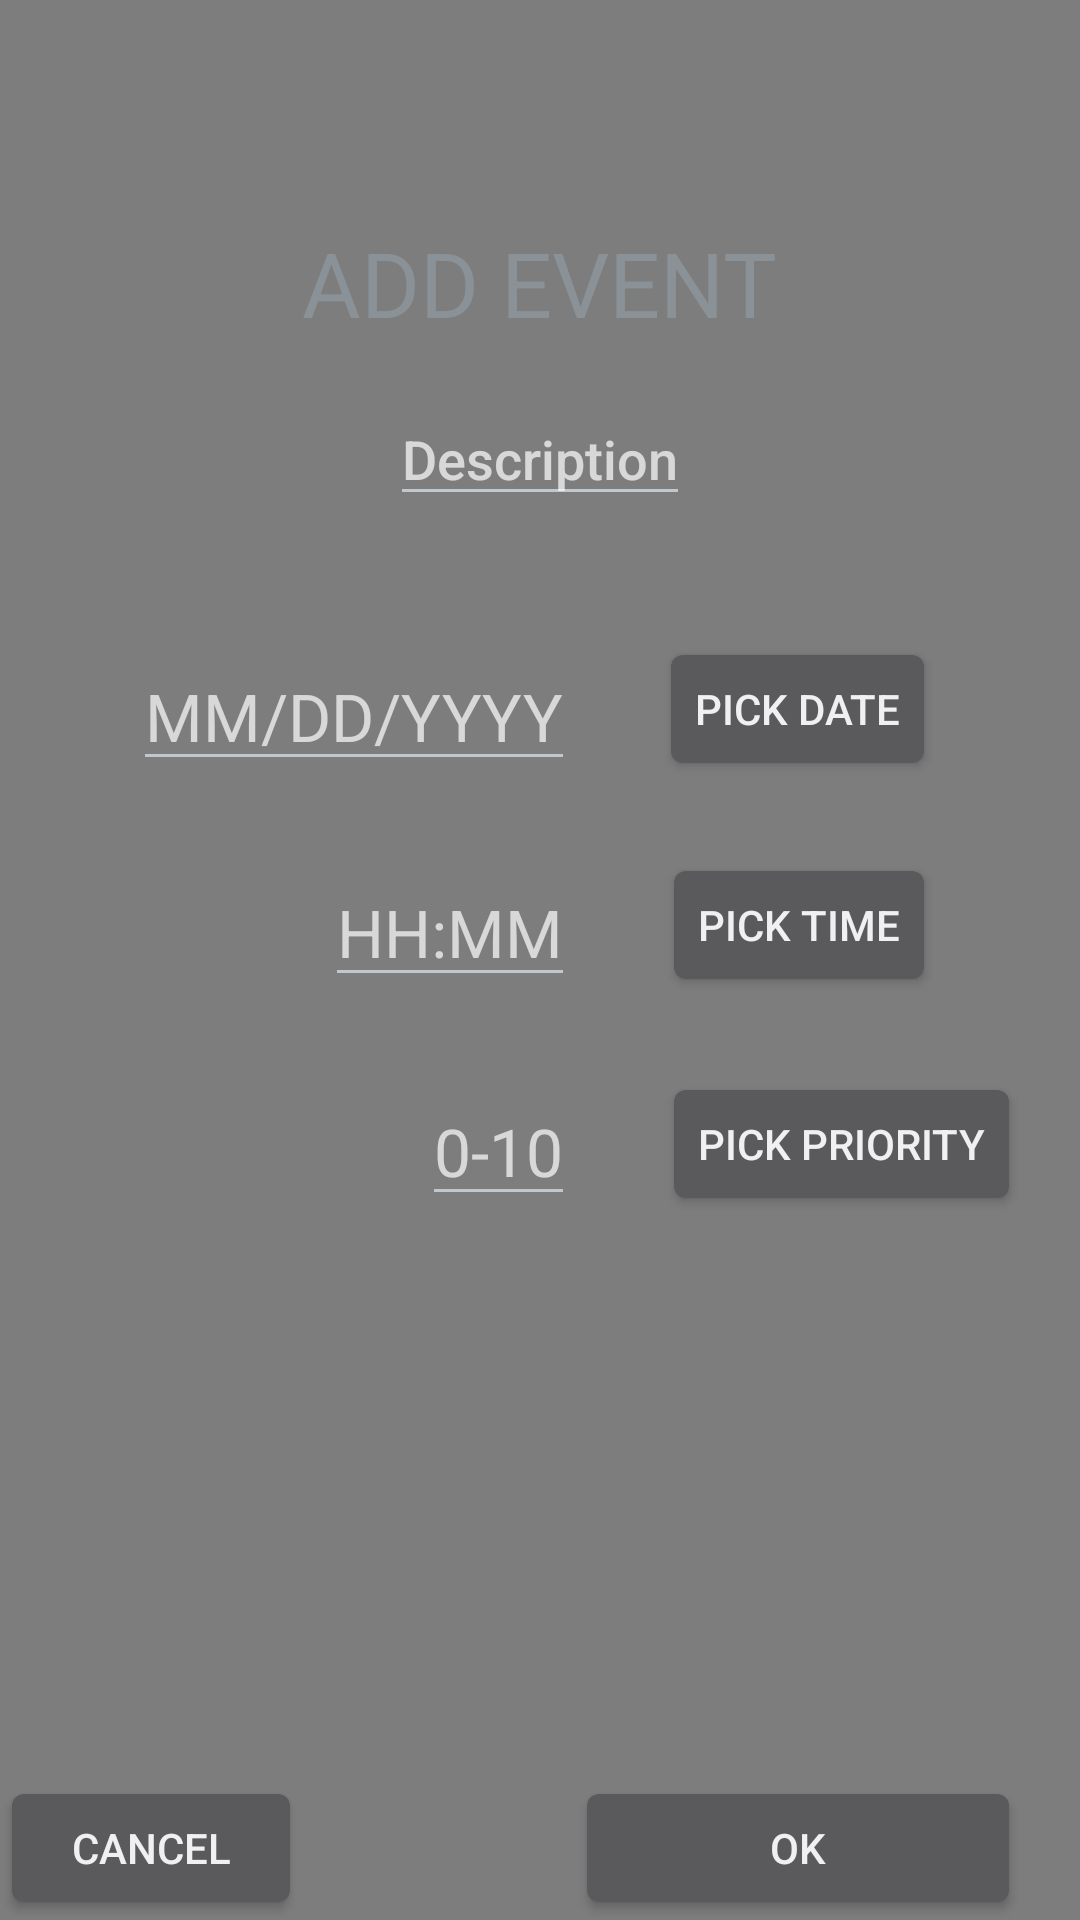

This screen was rendered from an Android layout file. Write that file and the resources it references.
<!-- AndroidManifest.xml: application theme AppTheme -->
<!-- res/layout/hover_window.xml -->
<?xml version="1.0" encoding="utf-8"?>
<RelativeLayout xmlns:android="http://schemas.android.com/apk/res/android"
    android:layout_width="match_parent" android:layout_height="match_parent"
    android:background="#ff7d7d7d">

    <TextView
        android:layout_width="wrap_content"
        android:layout_height="wrap_content"
        android:text="ADD EVENT"
        android:id="@+id/busybox"
        android:layout_alignParentTop="true"
        android:layout_centerHorizontal="true"
        android:layout_marginTop="74dp"
        android:textSize="30dp" />

    <Button
        android:layout_width="wrap_content"
        android:layout_height="wrap_content"
        android:text="@string/pick_date"
        android:id="@+id/new_Date"
        android:layout_below="@+id/busybox"
        android:layout_alignParentEnd="true"
        android:layout_marginRight="48dp"
        android:layout_marginTop="98dp" />

    <Button
        android:layout_width="wrap_content"
        android:layout_height="wrap_content"
        android:text="@string/pick_time"
        android:id="@+id/new_Time"
        android:layout_below="@+id/new_Date"
        android:layout_alignEnd="@+id/new_Date"
        android:layout_marginTop="24dp" />

    <Button
        android:layout_width="wrap_content"
        android:layout_height="wrap_content"
        android:text="@string/pick_num"
        android:id="@+id/new_Dif"
        android:layout_marginTop="25dp"
        android:layout_below="@+id/new_Time"
        android:layout_alignStart="@+id/new_Time" />

    <EditText
        android:layout_width="wrap_content"
        android:layout_height="wrap_content"
        android:textAppearance="?android:attr/textAppearanceLarge"
        android:hint="MM/DD/YYYY"
        android:id="@+id/new_Date_Text"
        android:layout_alignBottom="@+id/new_Date"
        android:layout_toStartOf="@+id/new_Date"
        android:layout_marginRight="28dp"
        android:inputType="date" />

    <EditText
        android:layout_width="wrap_content"
        android:layout_height="wrap_content"
        android:textAppearance="?android:attr/textAppearanceLarge"
        android:id="@+id/new_Time_Text"
        android:hint="HH:MM"

        android:layout_alignBottom="@+id/new_Time"
        android:layout_alignEnd="@+id/new_Date_Text"
        android:inputType="time" />

    <EditText
        android:layout_width="wrap_content"
        android:layout_height="wrap_content"
        android:textAppearance="?android:attr/textAppearanceLarge"
        android:id="@+id/new_Dif_Text"
        android:hint="0-10"
        android:layout_alignBottom="@+id/new_Dif"
        android:layout_alignEnd="@+id/new_Time_Text"
        android:inputType="number" />

    <EditText
        android:layout_width="wrap_content"
        android:layout_height="wrap_content"
        android:id="@+id/new_Title"
        android:layout_above="@+id/new_Date_Text"
        android:layout_centerHorizontal="true"
        android:layout_marginBottom="42dp"
        android:hint="Description" />

    <Button
        android:layout_width="wrap_content"
        android:layout_height="wrap_content"
        android:text="OK"
        android:id="@+id/ok_button"
        android:layout_toEndOf="@+id/new_Dif_Text"
        android:layout_alignParentBottom="true"
        android:layout_alignEnd="@+id/new_Dif" />

    <Button
        android:layout_width="wrap_content"
        android:layout_height="wrap_content"
        android:text="CANCEL"
        android:id="@+id/cancel_butt"
        android:layout_toStartOf="@+id/busybox"
        android:layout_alignParentBottom="true"
        android:layout_alignParentStart="true" />
</RelativeLayout>
<!-- resources referenced by this layout -->
<resources>
  <string name="pick_date">Pick Date</string>
  <string name="pick_num">Pick Priority</string>
  <string name="pick_time">Pick Time</string>
  <style name="AppTheme" parent="android:Theme.DeviceDefault">  </style>
</resources>
